pico-8 play session: hold ← + tap ❎

[t = 6 s] hold ← ~6s, tap ❎ ~10×
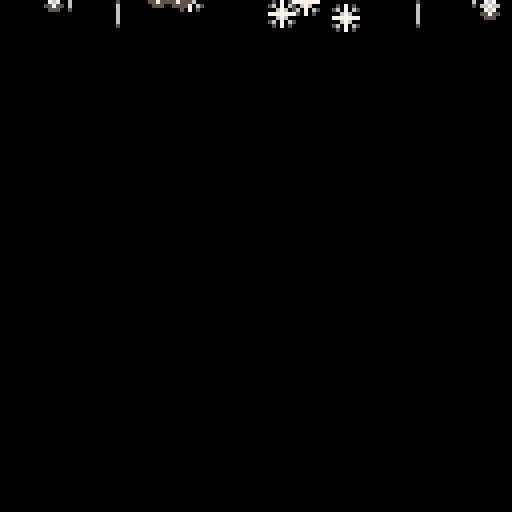
[t = 8 s] hold ← ~8s, tap ❎ ~14×
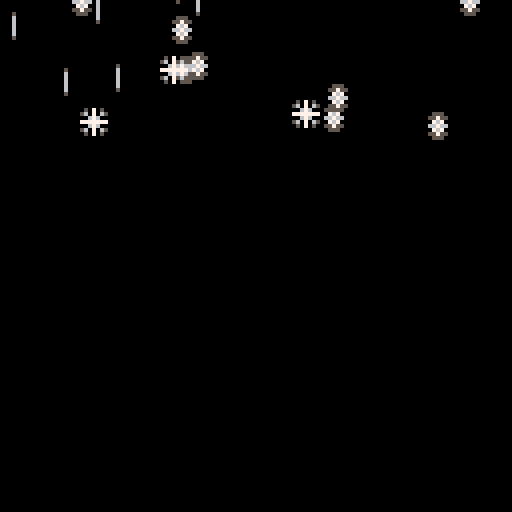

pico-8 cartridge
version 15
__lua__
-- snowflake table tutorial

function _init()
	flakes = {}
end

function make_flake(x, y)
	local f = {}
	
	f.x = x
	f.y = y
	
	f.ax = 0
	f.ay = 0
	f.frame_speed = rnd(4) + 1
	f.frame_count = 0
	
	f.frame = 1
	
	add(flakes, f )
end

function _update()
	flake_chance = rnd(10)
	
	if (flake_chance > 8) then
		make_flake(rnd(120), -8)
	end

	foreach(flakes, flake_physics)
end

function flake_physics(f)
	 f.x += f.ax
	 f.y += f.ay
	 
	 f.ay += rnd(0.01)
	 f.ax += (rnd(0.1) - 0.05)
	 
	 f.frame_count += 1
	 
	 if (f.frame_count >= f.frame_speed) then
	  f.frame += 1
	  f.frame_count = 0
	 end
	 
	 if (f.frame >= 5) then
	 	f.frame = 1
	 end
	 
	 if (f.y > 128) then
	 	f.y = -8
	 	f.ay = 0
	 end
end

function _draw()
	cls()
	
	foreach(flakes, draw_flake)
end

function draw_flake(f)
	-- draws one flake from
	-- table flakes
	spr(f.frame, f.x, f.y)
	
end
__gfx__
00000000005070500005550000005000000555000000000000000000000000000000000000000000000000000000000000000000000000000000000000000000
00000000056070650055755000006000005575500000000000000000000000000000000000000000000000000000000000000000000000000000000000000000
00700700000676000007670000006000000767000000000000000000000000000000000000000000000000000000000000000000000000000000000000000000
00077000077777770066766000006000006676600000000000000000000000000000000000000000000000000000000000000000000000000000000000000000
00077000000676000007670000006000000767000000000000000000000000000000000000000000000000000000000000000000000000000000000000000000
00700700056070650055755000006000005575500000000000000000000000000000000000000000000000000000000000000000000000000000000000000000
00000000005070500005550000005000000555000000000000000000000000000000000000000000000000000000000000000000000000000000000000000000
